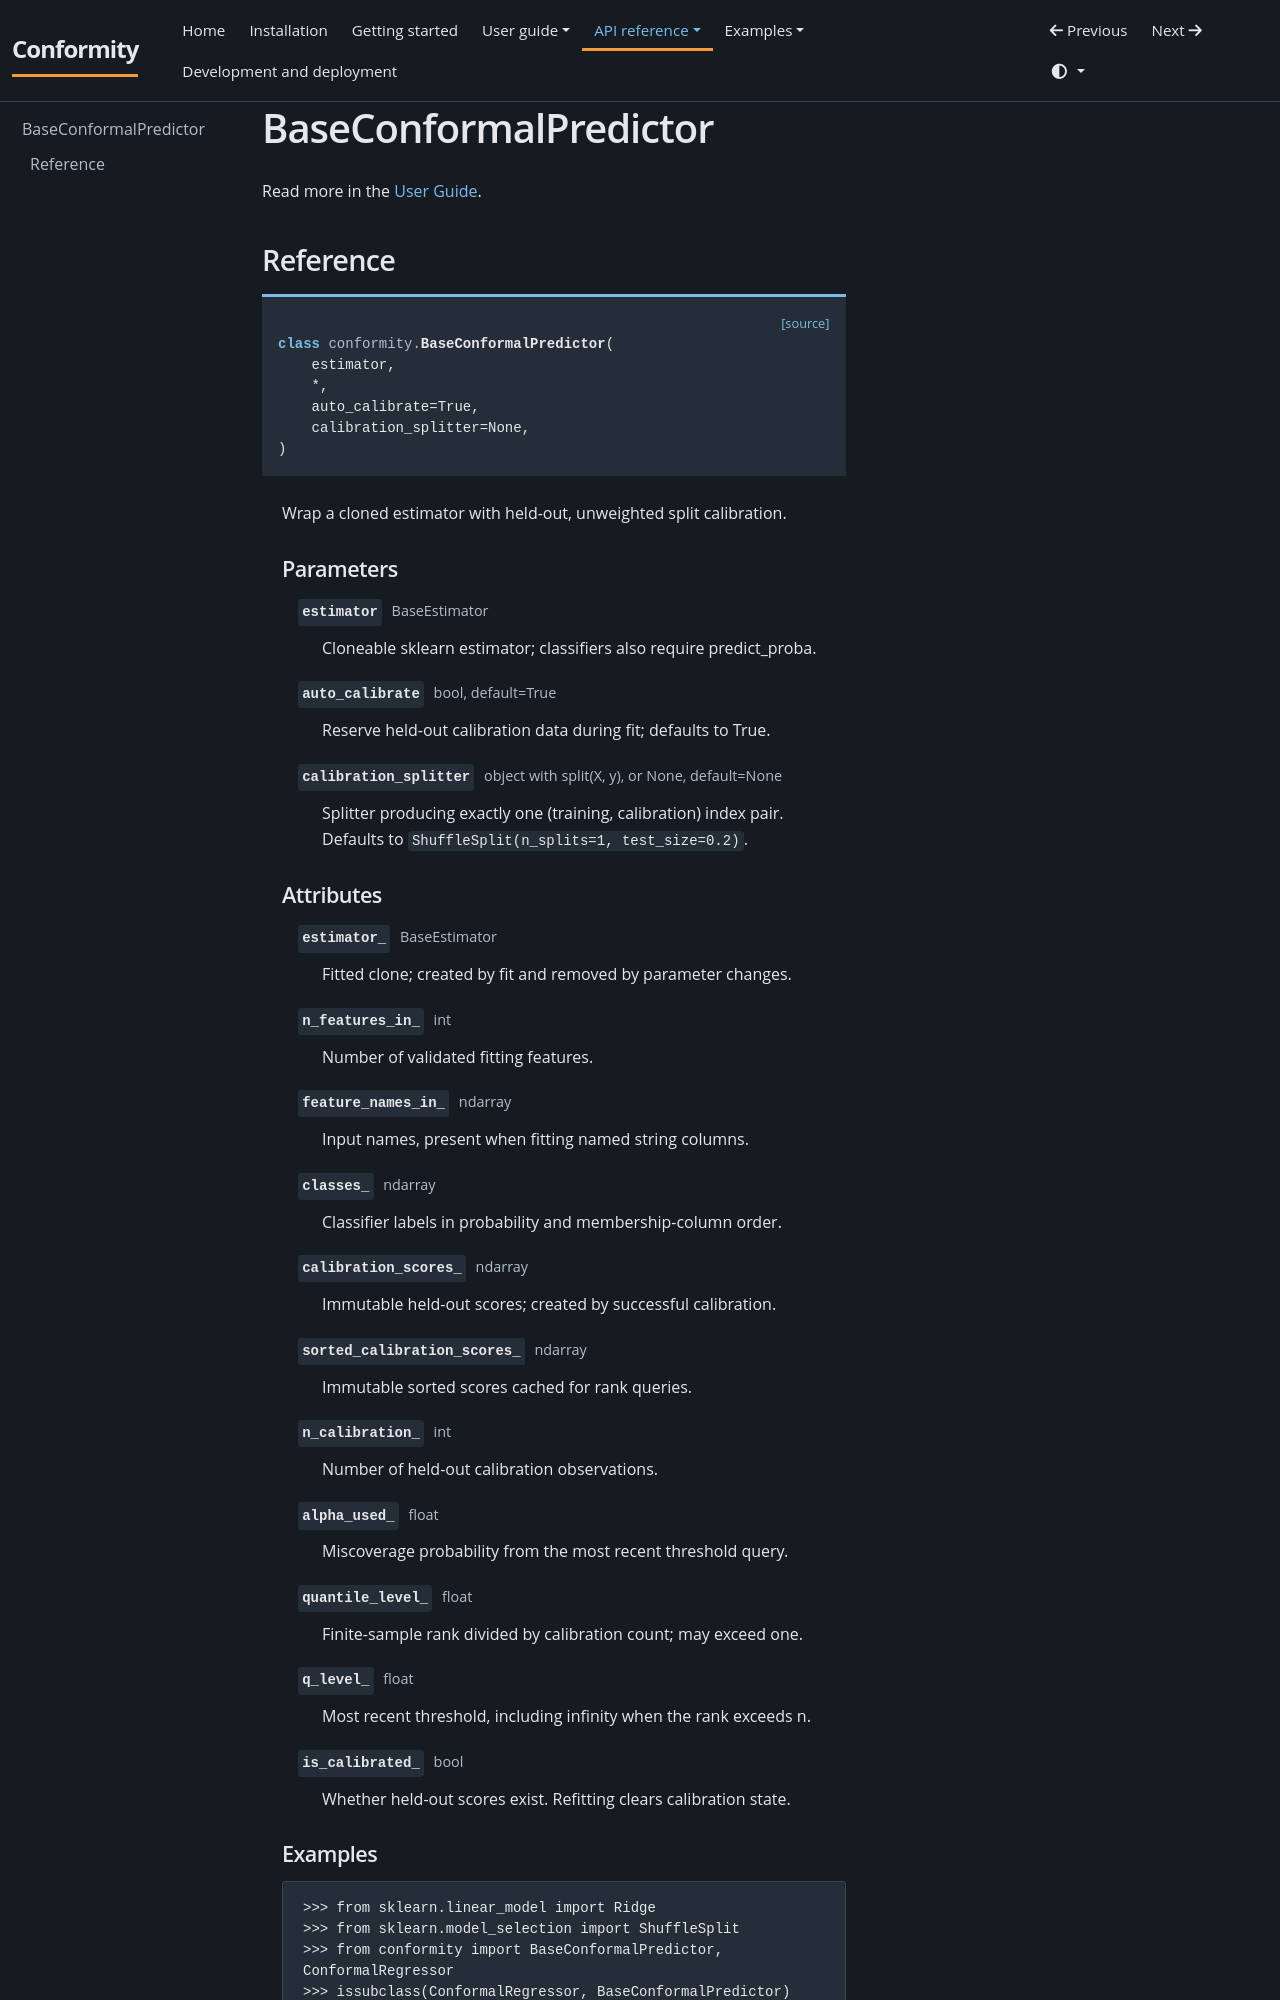

repository: JackGreenaway/Conformity · page: classes/base-conformal-predictor/index.html · generator: mkdocs

# BaseConformalPredictor

Read more in the [User Guide](../user-guide/estimators.md).

<!-- BEGIN GENERATED REFERENCE -->
## Reference

<div class="api-signature"><a class="api-source" href="https://github.com/JackGreenaway/Conformity/blob/main/src/conformity/base.py#L46">[source]</a><pre><code><span class="api-keyword">class </span><span class="api-module">conformity.</span><span class="api-name">BaseConformalPredictor</span>(
    estimator,
    *,
    auto_calibrate=True,
    calibration_splitter=None,
)</code></pre></div>

<div class="api-class-body" markdown="1">

Wrap a cloned estimator with held-out, unweighted split calibration.

### Parameters

<dl class="api-fields">
<dt><code class="api-field-name">estimator</code> <span class="api-field-type">BaseEstimator</span></dt><dd><p>Cloneable sklearn estimator; classifiers also require predict_proba.</p></dd>
<dt><code class="api-field-name">auto_calibrate</code> <span class="api-field-type">bool, default=True</span></dt><dd><p>Reserve held-out calibration data during fit; defaults to True.</p></dd>
<dt><code class="api-field-name">calibration_splitter</code> <span class="api-field-type">object with split(X, y), or None, default=None</span></dt><dd><p>Splitter producing exactly one (training, calibration) index pair. Defaults to <code>ShuffleSplit(n_splits=1, test_size=0.2)</code>.</p></dd>
</dl>

### Attributes

<dl class="api-fields">
<dt><code class="api-field-name">estimator_</code> <span class="api-field-type">BaseEstimator</span></dt><dd><p>Fitted clone; created by fit and removed by parameter changes.</p></dd>
<dt><code class="api-field-name">n_features_in_</code> <span class="api-field-type">int</span></dt><dd><p>Number of validated fitting features.</p></dd>
<dt><code class="api-field-name">feature_names_in_</code> <span class="api-field-type">ndarray</span></dt><dd><p>Input names, present when fitting named string columns.</p></dd>
<dt><code class="api-field-name">classes_</code> <span class="api-field-type">ndarray</span></dt><dd><p>Classifier labels in probability and membership-column order.</p></dd>
<dt><code class="api-field-name">calibration_scores_</code> <span class="api-field-type">ndarray</span></dt><dd><p>Immutable held-out scores; created by successful calibration.</p></dd>
<dt><code class="api-field-name">sorted_calibration_scores_</code> <span class="api-field-type">ndarray</span></dt><dd><p>Immutable sorted scores cached for rank queries.</p></dd>
<dt><code class="api-field-name">n_calibration_</code> <span class="api-field-type">int</span></dt><dd><p>Number of held-out calibration observations.</p></dd>
<dt><code class="api-field-name">alpha_used_</code> <span class="api-field-type">float</span></dt><dd><p>Miscoverage probability from the most recent threshold query.</p></dd>
<dt><code class="api-field-name">quantile_level_</code> <span class="api-field-type">float</span></dt><dd><p>Finite-sample rank divided by calibration count; may exceed one.</p></dd>
<dt><code class="api-field-name">q_level_</code> <span class="api-field-type">float</span></dt><dd><p>Most recent threshold, including infinity when the rank exceeds n.</p></dd>
<dt><code class="api-field-name">is_calibrated_</code> <span class="api-field-type">bool</span></dt><dd><p>Whether held-out scores exist. Refitting clears calibration state.</p></dd>
</dl>
